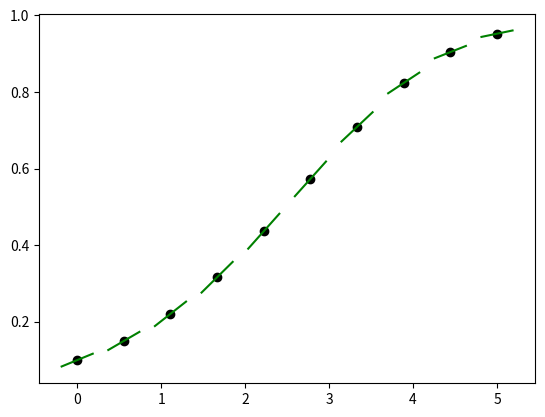

Reproduce this figure in Python.
import numpy as np
import matplotlib.pyplot as plt

def f(t, y):
    """An ordinary differential equation of two variables (t and y). This
    function must return a floating-point value.

    Args:
        t (float): The value of the variable t.
        y (float): The value of the variable y.

    Returns:
        float: The value of the function at the given point.
    """

    return y * (1 - y)

def euler(t0, y0, f, upper_bound, points):
    """This function simulates Euler's method for an ordinary differential
    equation of two variables (t and y). A plot with the estimated points and
    their respective tangents is generated.

    Args:
        t0 (float): The minimum value of t
        y0 (float): The value of y evaulated at t = t0, i.e. y0 = y(t0)
        f (function): A function defined in terms of t and y. This function
            must return a scalar.
        upper_bound (float): The maximum value of t that will plotted.
        points (float): The number of points that will be plotted.

    Returns:
        None
    """

    h = (upper_bound - t0) / (points - 1)

    tns = [t0 + k * h for k in range(points)]
    yns = [y0]

    for i in range(1, points):
        t_prev = tns[i - 1]
        y_prev = yns[i - 1]

        y_curr = y_prev + h * f(t_prev, y_prev)
        yns.append(y_curr)

    plt.plot(tns, yns, 'ko')

    for i in range(points):
        x = tns[i]
        y = yns[i]

        dx = h / 3
        dy = f(x, y)
        
        xs = [x - dx, x + dx]
        ys = [y - dx * dy, y + dx * dy]

        plt.plot(xs, ys, 'g')

    plt.show()

y0 = 0.1
t0 = 0
upper_bound = 5
points = 10

euler(t0, y0, f, upper_bound, points)
